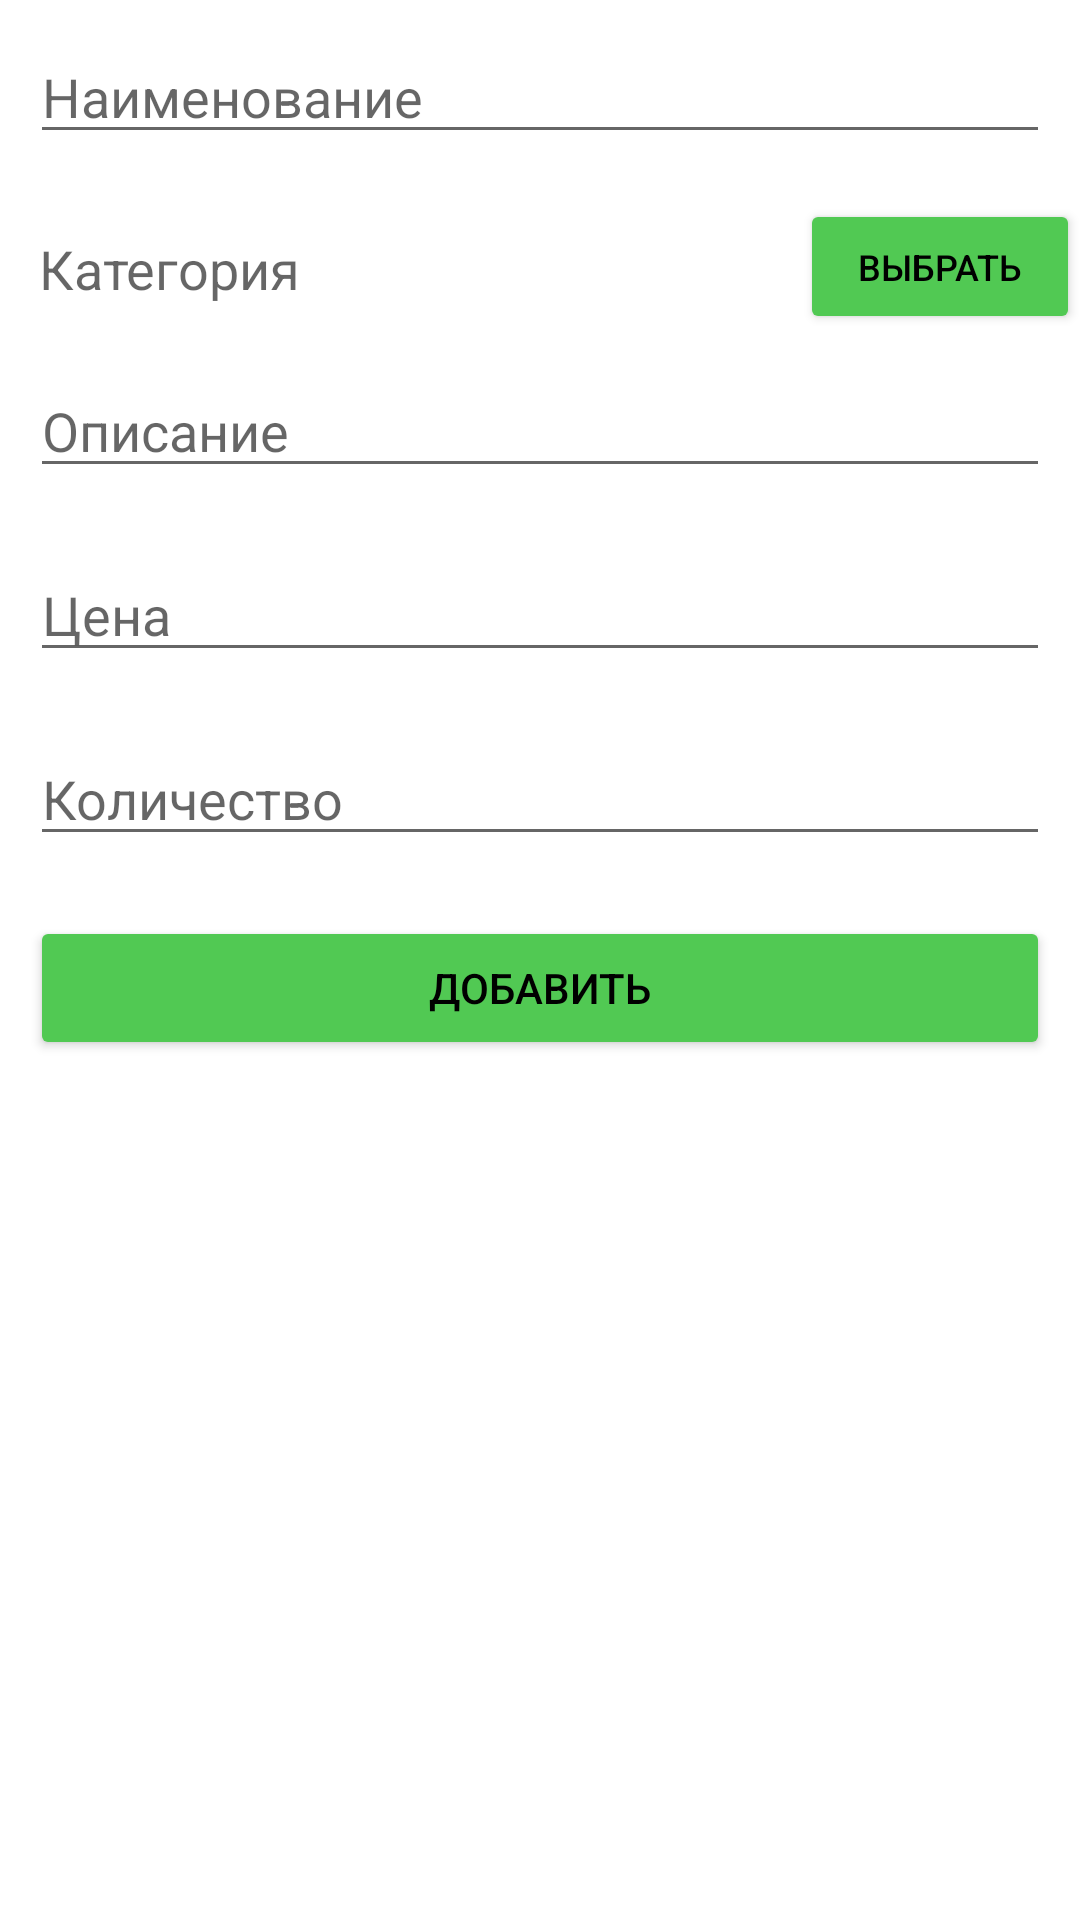

The Android layout XML behind this screen, and the referenced resources:
<!-- AndroidManifest.xml: application theme Theme.WS_uchebka -->
<!-- res/layout/product_insert.xml -->
<?xml version="1.0" encoding="utf-8"?>
<androidx.constraintlayout.widget.ConstraintLayout xmlns:android="http://schemas.android.com/apk/res/android"
    xmlns:app="http://schemas.android.com/apk/res-auto"
    xmlns:tools="http://schemas.android.com/tools"
    android:layout_width="match_parent"
    android:layout_height="match_parent">

    <LinearLayout
        android:id="@+id/linearLayout"
        android:layout_width="match_parent"
        android:layout_height="match_parent"
        android:orientation="vertical"
        app:layout_constraintStart_toStartOf="parent"
        app:layout_constraintTop_toTopOf="parent">

        <EditText
            android:id="@+id/productInsertName"
            android:layout_width="match_parent"
            android:layout_height="wrap_content"
            android:layout_margin="10dp"
            android:hint="Наименование" />

        <LinearLayout
            android:layout_width="wrap_content"
            android:layout_height="50dp"
            android:orientation="horizontal">

            <TextView
                android:id="@+id/productInsertCategory"
                android:layout_width="250dp"
                android:layout_height="wrap_content"
                android:layout_marginLeft="13dp"
                android:layout_marginTop="8dp"
                android:layout_weight="1"
                android:hint="Категория"
                android:textColor="@color/black"
                android:textSize="18sp" />

            <Button
                android:id="@+id/btnPickCategoryInsertProduct"
                android:layout_width="100dp"
                android:layout_height="wrap_content"
                android:layout_marginLeft="10dp"
                android:layout_marginTop="5dp"
                android:layout_weight="1"
                android:backgroundTint="#51C953"
                android:text="Выбрать"
                android:textColor="#000000"
                android:textSize="12sp" />
        </LinearLayout>

        <EditText
            android:id="@+id/productInsertDescription"
            android:layout_width="match_parent"
            android:layout_height="wrap_content"
            android:layout_margin="10dp"
            android:hint="Описание" />

        <EditText
            android:id="@+id/productInsertPrice"
            android:layout_width="match_parent"
            android:layout_height="wrap_content"
            android:layout_margin="10dp"
            android:hint="Цена"
            android:inputType="number" />

        <EditText
            android:id="@+id/productInsertCount"
            android:layout_width="match_parent"
            android:layout_height="wrap_content"
            android:layout_margin="10dp"
            android:hint="Количество"
            android:inputType="number" />

        <Button
            android:id="@+id/btnAddProduct"
            android:layout_width="match_parent"
            android:layout_height="wrap_content"
            android:layout_margin="10dp"
            android:backgroundTint="#51C953"
            android:text="Добавить"
            android:textColor="#000000" />

    </LinearLayout>

</androidx.constraintlayout.widget.ConstraintLayout>
<!-- resources referenced by this layout -->
<resources>
  <color name="black">#FF000000</color>
  <style name="Theme.WS_uchebka" parent="Theme.MaterialComponents.Light">
          
          <item name="colorPrimary">@color/based_green</item>
          <item name="colorPrimaryVariant">#77DD85</item>
          <item name="colorOnPrimary">@color/white</item>
          
          <item name="colorSecondary">@color/teal_200</item>
          <item name="colorSecondaryVariant">@color/teal_700</item>
          <item name="colorOnSecondary">#B6E288</item>
          
          <item name="android:statusBarColor">#538C2A</item>
          
      </style>
  <color name="based_green">#D2EB7C</color>
  <color name="white">#FFFFFFFF</color>
  <color name="teal_200">#FF03DAC5</color>
  <color name="teal_700">#FF018786</color>
</resources>
